Run: headless pygame with SDL's dummy video driver; simulated clock (each Clock.tick advances the game by its frame time, no real sleeping); random seed 0; keys injected as events and as key.get_pressed() state; no mouse input.
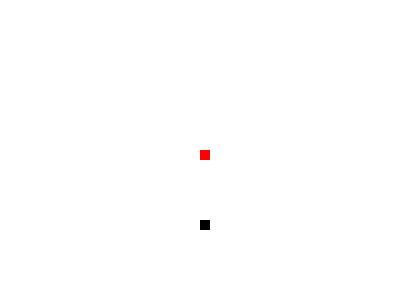
Frame 1 of 2 · flips 1–60 · no input
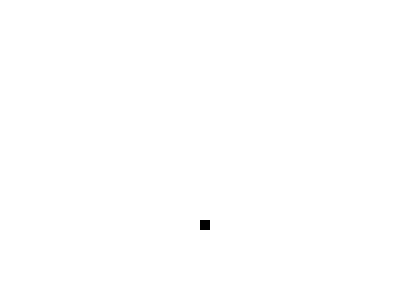
Frame 2 of 2 · flips 61–180 · tapped SPACE, RETURN · held RIGHT (→), D (game ended)

The pygame program that drew these frames:

import pygame
import random

pygame.init()
disx = 400
disy = 300
dis = pygame.display.set_mode((disx,disy))
pygame.display.set_caption('Snake AI Bro')

red = (255, 0, 0)
blue = (0, 0, 255)
black = (0, 0, 0)
white = (255, 255, 255)

# Starting pos for snake
x1 = disx / 2
y1 = disy / 2
# Randomly place food
x2 = round(random.randrange(0, disx - 10) / 10.0) * 10.0
y2 = round(random.randrange(0, disy - 10) / 10.0) * 10.0

#to move the snake on key press
x_change = 0
y_change = 0

clock = pygame.time.Clock()

def draw_snake(snake_list):
    for x in snake_list:
        pygame.draw.rect(dis, red, [x[0], x[1], 10, 10]) #draws at the x and y with size 10 10

game_over = False
snake_length = 1 #used for score
snake_list = [] #to keep track of the positions of each block of the snake

while not game_over:
    for event in pygame.event.get():
        if event.type == pygame.QUIT:
            game_over = True
        if event.type == pygame.KEYDOWN: #Moves the snake UP DOWN LEFT or RIGHT on key press
            if event.key == pygame.K_LEFT or event.key == pygame.K_a:
                x_change = -10
                y_change = 0
            if event.key == pygame.K_RIGHT or event.key == pygame.K_d:
                x_change = 10
                y_change = 0
            if event.key == pygame.K_UP or event.key == pygame.K_w:
                y_change = -10
                x_change = 0
            if event.key == pygame.K_DOWN or event.key == pygame.K_s:
                y_change = 10
                x_change = 0
    x1 += x_change
    y1 += y_change

    #Out of Bounds
    if x1 >= disx or x1 < 0:
        game_over = True
    if y1 >= disy or y1 < 0:
        game_over = True

    dis.fill(white)
    pygame.draw.rect(dis,black, [x2, y2, 10, 10])
    snake_head = [] #keeps track of the head of the snake
    snake_head.append(x1)
    snake_head.append(y1)
    snake_list.append(snake_head)

    #So we only draw the correct number of blocks
    if len(snake_list) > snake_length:
        del snake_list[0]

    #End game if snake collides with itself
    for x in snake_list[:-1]:
        if x == snake_head:
            game_over = True

    draw_snake(snake_list)
    pygame.display.update()

    #Eat food and increase snake size. Place new food
    if x1 == x2 and y1 == y2:
        print("Munch")
        x2 = round(random.randrange(0, disx - 10) / 10.0) * 10.0
        y2 = round(random.randrange(0, disy - 10) / 10.0) * 10.0
        snake_length = snake_length + 1

    clock.tick(20)
pygame.quit()
quit()
